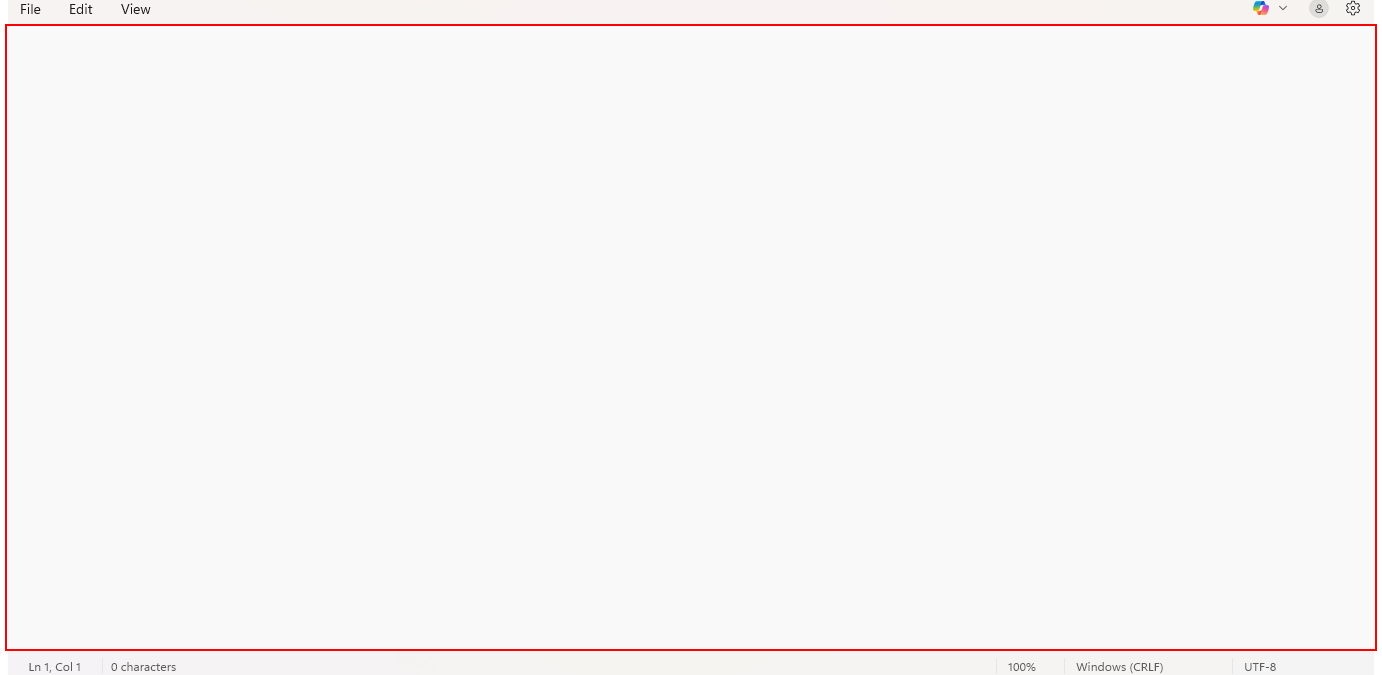
Task: Robotic Enterprise Framework
Workflow: Assets

Step 1: type a value into the element in window 'Untitled - Notepad' (notepad.exe)
